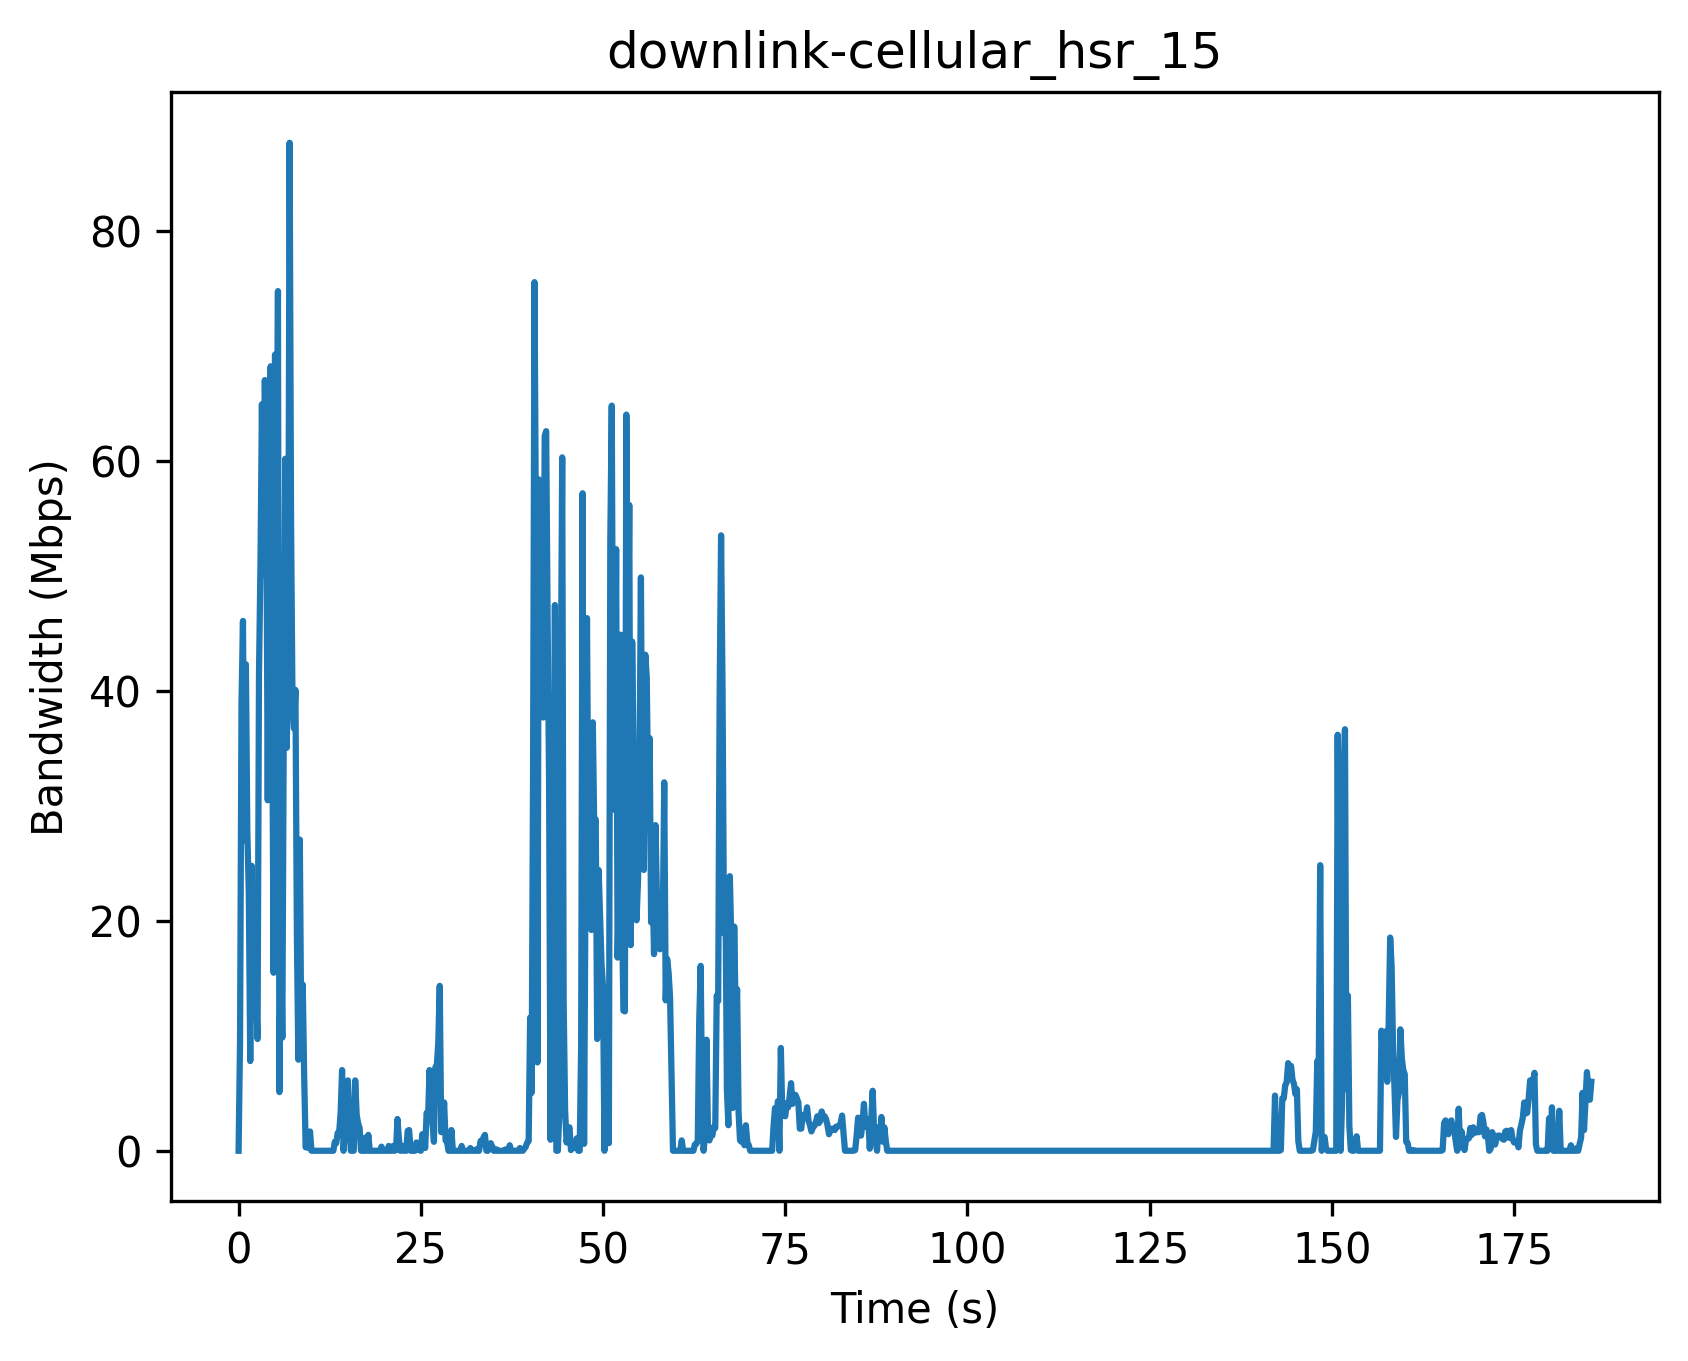

Source data for this figure (header and first rows):
Timestamp (s), Bandwidth (Mbps)
0, 0
0.2, 9.6
0.4, 38.94
0.6, 46.08
0.8, 26.94
1.0, 42.3
1.2, 27.66
1.4, 22.44
1.6, 7.8
1.8, 24.78
2.0, 11.76
2.2, 12.36
2.4, 13.32
2.6, 9.72
2.8, 41.58
3.0, 50.94
3.2, 64.92
3.4, 50.1
3.6, 67.02
3.8, 57.0
4.0, 30.48
4.2, 56.52
4.4, 68.22
4.6, 40.62
4.8, 15.48
5.0, 69.24
5.2, 51.66
5.4, 74.76
5.6, 5.1
5.8, 20.16
6.0, 9.84
6.2, 37.08
6.4, 60.18
6.6, 35.04
6.8, 41.94
7.0, 87.66
7.2, 54.54
7.4, 38.82
7.6, 36.72
7.8, 40.08
8.0, 18.54
8.2, 7.92
8.4, 27.06
8.6, 9.66
8.8, 14.46
9.0, 6.42
9.2, 0.3
9.4, 0.78
9.6, 0.24
9.8, 1.68
10.0, 0.0
10.2, 0.0
10.4, 0.0
10.6, 0.0
10.8, 0.0
11.0, 0.0
11.2, 0.0
11.4, 0.0
11.6, 0.0
11.8, 0.0
... 869 more rows
